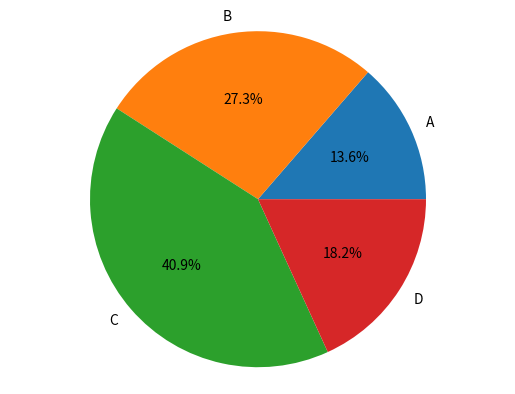

Source code (Python): (Note: this script raises an exception after producing the figure.)
import matplotlib.pyplot as plt

sizes = [15, 30, 45, 20]
labels = ["A", "B", "C", "D"]

plt.pie(sizes, labels=labels, autopct="%1.1f%%")
plt.axis('equal')

plt.savefig("Plots/pie_chart.png")
plt.clf()

sizes = [10, 5, 15, 45, 25]
labels = ["Ten", "Five", "Fifteen", "Forty Five", "Twenty Five"]
colors = ["red", "green", "orange", "blue", "yellow"]

plt.pie(sizes, explode=(0, 0.2, 0, 0, 0), labels=labels, colors=colors, autopct="%1.1f%%", startangle=90, shadow=True)
plt.axis('equal')

plt.savefig("Plots/pie_chart_custom.png")
plt.clf()